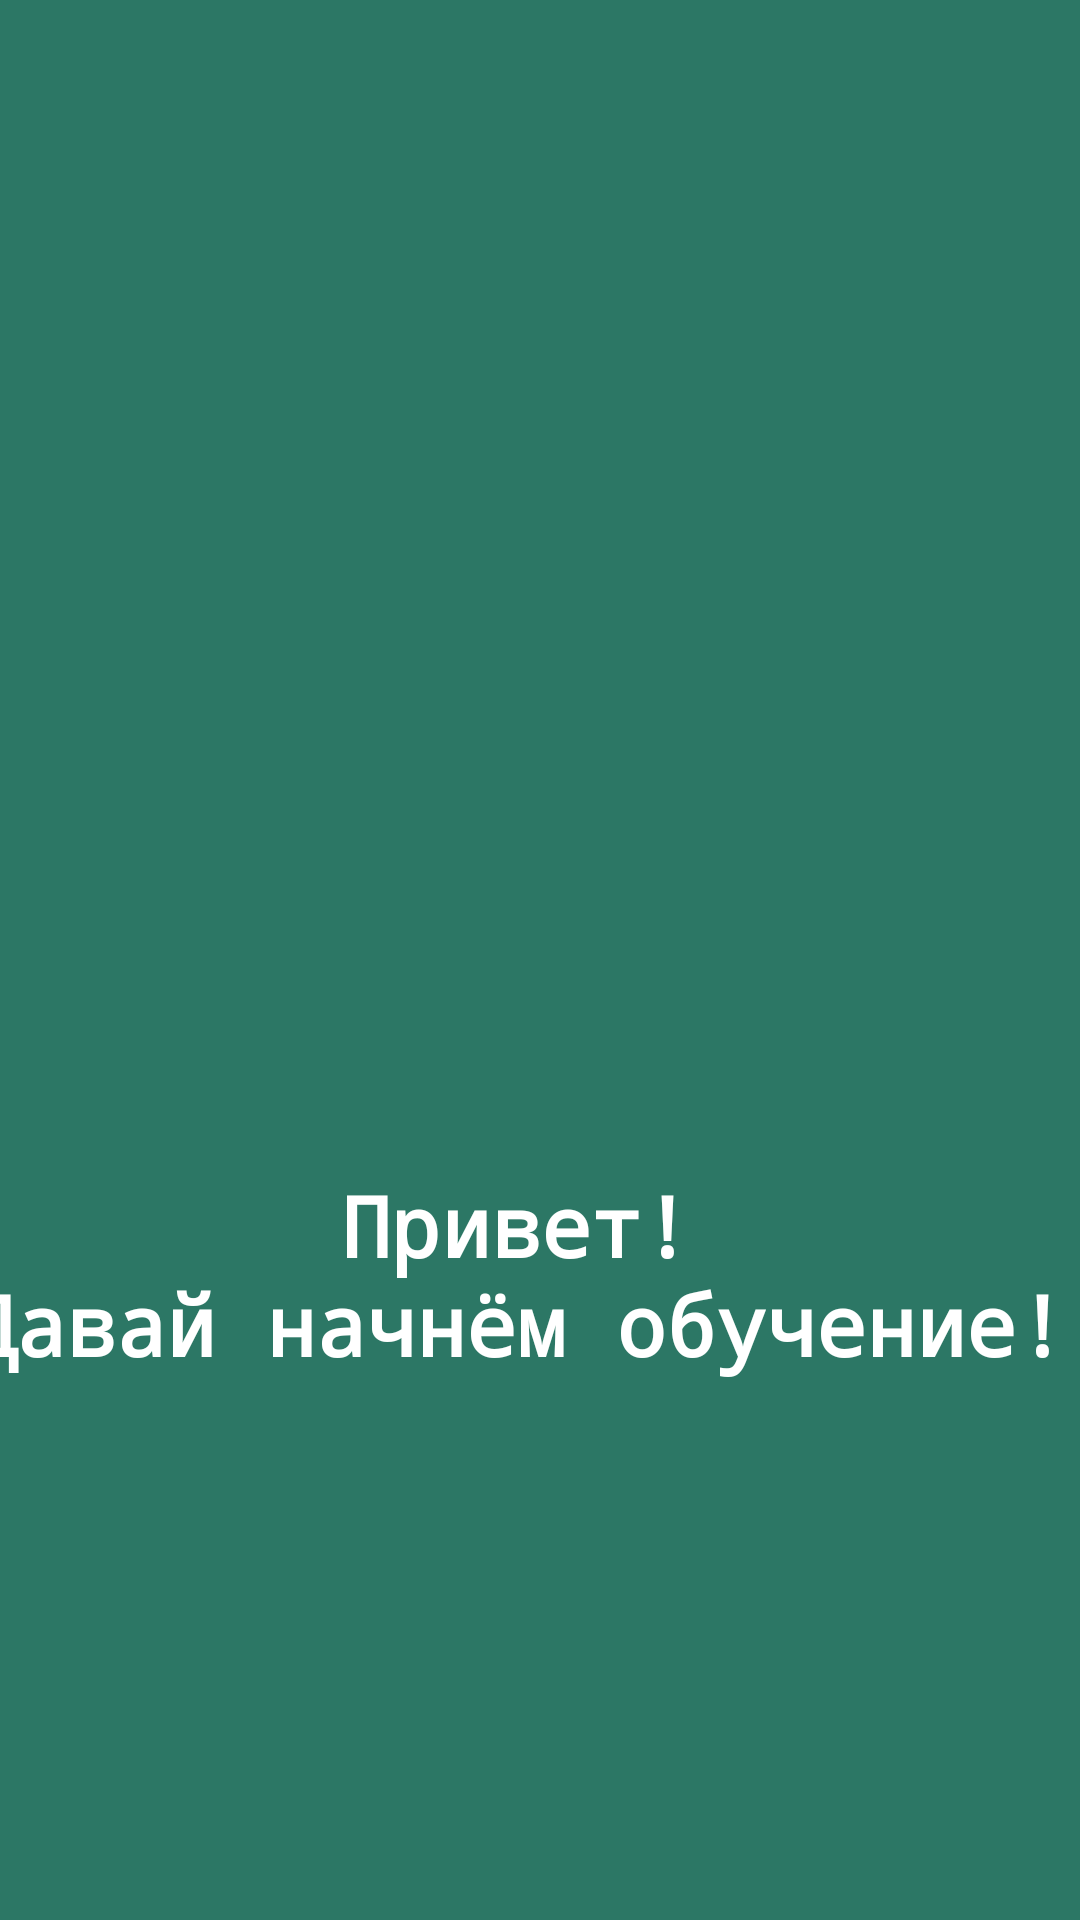

The Android layout XML behind this screen, and the referenced resources:
<!-- AndroidManifest.xml: application theme Theme.DKapp -->
<!-- res/layout/activity_main.xml -->
<?xml version="1.0" encoding="utf-8"?>
<androidx.constraintlayout.widget.ConstraintLayout xmlns:android="http://schemas.android.com/apk/res/android"
    xmlns:app="http://schemas.android.com/apk/res-auto"
    xmlns:tools="http://schemas.android.com/tools"
    android:layout_width="match_parent"
    android:layout_height="match_parent"
    android:background="#2C7765"

    tools:context=".MainActivity">

    <ImageView
        android:id="@+id/imageView"
        android:layout_width="333dp"
        android:layout_height="301dp"
        android:foreground="@drawable/narutomain"
        app:layout_constraintBottom_toBottomOf="parent"
        app:layout_constraintEnd_toEndOf="parent"
        app:layout_constraintStart_toStartOf="parent"
        app:layout_constraintTop_toTopOf="parent"
        app:layout_constraintVertical_bias="0.073"
        tools:srcCompat="@drawable/ic_launcher_background" />

    <Button
        android:id="@+id/button"
        android:layout_width="189dp"
        android:layout_height="79dp"
        android:layout_marginBottom="148dp"
        android:backgroundTint="@color/white"
        android:foregroundTint="@color/white"
        android:onClick="exerciseLayoutOnClick"
        android:text="@string/beginButton"
        android:textColor="#009688"
        app:layout_constraintBottom_toBottomOf="parent"
        app:layout_constraintEnd_toEndOf="parent"
        app:layout_constraintStart_toStartOf="parent"
        app:layout_constraintTop_toBottomOf="@+id/textView"
        app:layout_constraintVertical_bias="1.0" />

    <TextView
        android:id="@+id/textView"
        android:layout_width="414dp"
        android:layout_height="105dp"
        android:layout_marginTop="64dp"
        android:backgroundTint="#F4D9D1"
        android:fontFamily="monospace"

        android:text="@string/startText"
        android:textAlignment="center"
        android:textColor="@color/white"
        android:textSize="28dp"
        app:layout_constraintEnd_toEndOf="@+id/imageView"
        app:layout_constraintHorizontal_bias="0.506"
        app:layout_constraintStart_toStartOf="@+id/imageView"
        app:layout_constraintTop_toBottomOf="@+id/imageView" />
</androidx.constraintlayout.widget.ConstraintLayout>
<!-- resources referenced by this layout -->
<resources>
  <color name="white">#FFFFFFFF</color>
  <!-- drawable narutomain: png bitmap (drawable, 143497 bytes) -->
  <string name="beginButton">Жми сюда \n(＾▽＾)</string>
  <string name="startText"> Привет! \nДавай начнём обучение!!</string>
  <style name="Theme.DKapp" parent="Theme.MaterialComponents.DayNight.DarkActionBar">
          
          <item name="colorPrimary">@color/bb</item>
          <item name="colorPrimaryVariant">@color/bb</item>
          <item name="colorOnPrimary">@color/white</item>
          
          <item name="colorSecondary">@color/teal_200</item>
          <item name="colorSecondaryVariant">@color/teal_700</item>
          <item name="colorOnSecondary">@color/black</item>
          
          <item name="android:statusBarColor">?attr/colorPrimaryVariant</item>
          
          <item name="android:textColor">@color/white</item>
          <item name="android:textStyle">bold</item>
          <item name="android:fontFamily">monospace</item>
  
      </style>
  <color name="bb">#2C7765</color>
  <color name="teal_200">#FF03DAC5</color>
  <color name="teal_700">#FF018786</color>
  <color name="black">#FF000000</color>
</resources>
